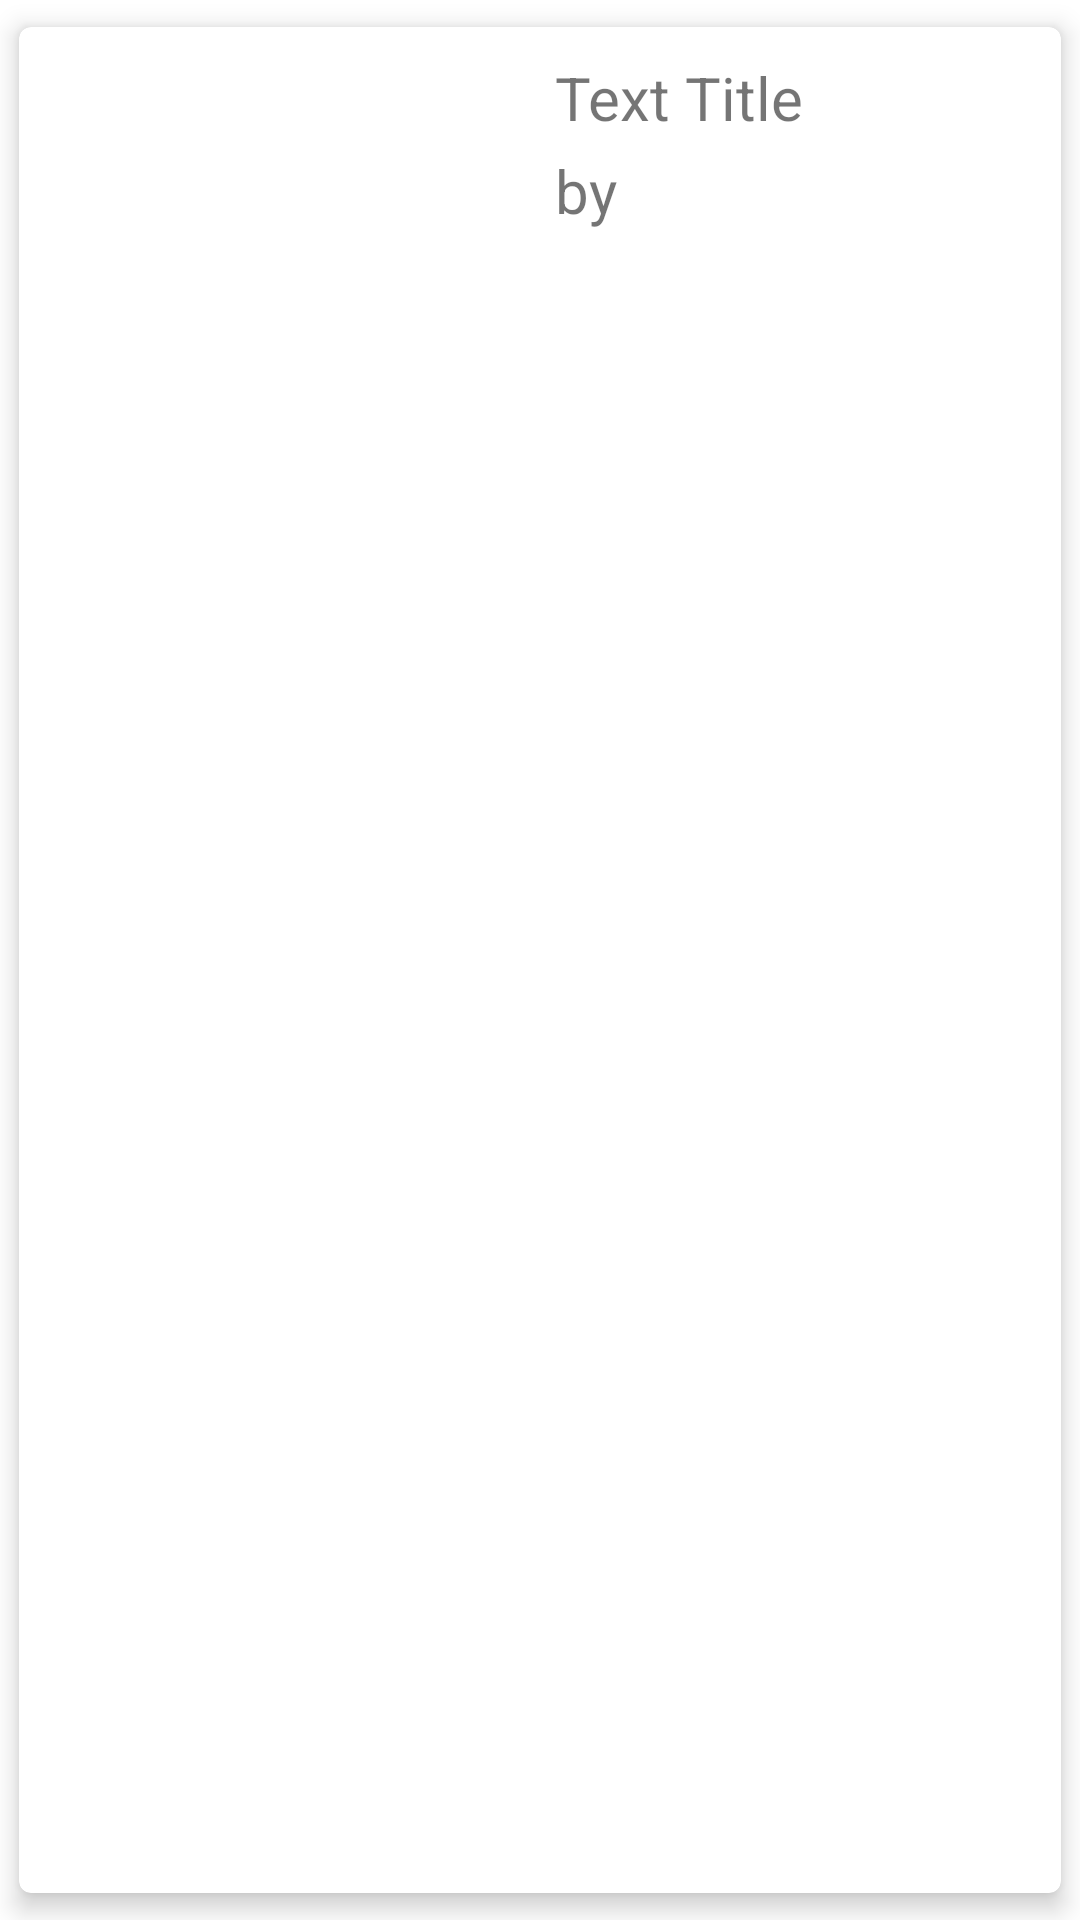

The Android layout XML behind this screen, and the referenced resources:
<!-- AndroidManifest.xml: application theme Theme.MaterialComponents.Light.NoActionBar -->
<!-- res/layout/card_img_item.xml -->
<?xml version="1.0" encoding="utf-8"?>
<com.google.android.material.card.MaterialCardView xmlns:android="http://schemas.android.com/apk/res/android"
    xmlns:app="http://schemas.android.com/apk/res-auto"
    android:layout_width="match_parent"
    android:layout_height="wrap_content"
    app:cardCornerRadius="4dp"
    app:cardElevation="5dp"
    app:cardUseCompatPadding="true">

    <androidx.constraintlayout.widget.ConstraintLayout
        android:layout_width="match_parent"
        android:layout_height="wrap_content">

        <ImageView
            android:id="@+id/iv_img"
            android:layout_width="wrap_content"
            android:layout_height="wrap_content"
            app:layout_constraintTop_toTopOf="parent"
            app:layout_constraintStart_toStartOf="parent"
            app:layout_constraintEnd_toEndOf="parent"
            android:layout_marginStart="10dp"
            android:layout_marginTop="6dp"
            android:layout_marginBottom="6dp"
            android:textSize="15sp"/>

        <TextView
            android:id="@+id/tv_img_title"
            android:layout_width="220dp"
            android:layout_height="wrap_content"
            android:textSize="20sp"
            android:text="Text Title"
            app:layout_constraintTop_toBottomOf="@id/iv_img"
            app:layout_constraintStart_toStartOf="@id/iv_img"
            android:layout_marginBottom="10dp"
            android:layout_marginTop="4dp"
            />
        <TextView
            android:id="@+id/tv_img_by"
            android:layout_width="190sp"
            android:layout_height="wrap_content"
            android:textSize="20sp"
            android:text="by"
            app:layout_constraintTop_toBottomOf="@id/tv_img_title"
            app:layout_constraintStart_toStartOf="@id/tv_img_title"
            app:layout_constraintBottom_toBottomOf="parent"
            android:layout_marginBottom="10dp"
            android:layout_marginTop="4dp"
            />

        <ImageView
            android:id="@+id/iv_fav_img_button"
            android:layout_width="35dp"
            android:layout_height="35dp"
            android:clickable="true"
            android:focusable="true"
            android:src="@drawable/add_fav"
            app:layout_constraintTop_toTopOf="@+id/iv_share_img_btn"
            app:layout_constraintEnd_toStartOf="@+id/iv_share_img_btn"
            android:layout_marginHorizontal="8dp"
            android:layout_marginBottom="5sp" />

        <ImageView
            android:id="@+id/iv_share_img_btn"
            android:layout_width="35dp"
            android:layout_height="35dp"
            android:clickable="true"
            android:focusable="true"
            android:src="@drawable/share"
            app:layout_constraintEnd_toEndOf="@id/iv_img"
            app:layout_constraintTop_toBottomOf="@id/iv_img"
            app:layout_constraintBottom_toBottomOf="parent"
            android:layout_marginTop="14dp"
            android:layout_marginHorizontal="8dp"
            android:layout_marginBottom="10dp"
            />



    </androidx.constraintlayout.widget.ConstraintLayout>

</com.google.android.material.card.MaterialCardView>
<!-- resources referenced by this layout -->
<resources>

</resources>
